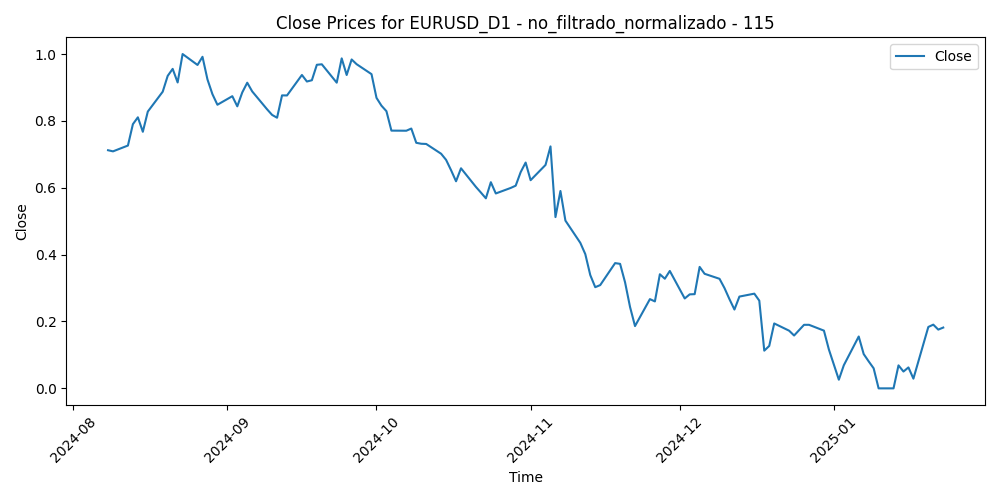

The data file committed next to this chart (first rows):
Time, Close, Volume, diferencia_media_115
2024-08-08, 0.7123, 0.5316, 0.2804
2024-08-09, 0.7089, 0.347, 0.2846
2024-08-12, 0.7263, 0.2536, 0.2674
2024-08-13, 0.7902, 0.3094, 0.203
2024-08-14, 0.8108, 0.3175, 0.183
2024-08-15, 0.7675, 0.2229, 0.2277
2024-08-16, 0.8279, 0.1963, 0.1665
2024-08-19, 0.8874, 0.2341, 0.1068
2024-08-20, 0.9347, 0.3128, 0.06017
2024-08-21, 0.9557, 0.3323, 0.04053
2024-08-22, 0.915, 0.3037, 0.08444
2024-08-23, 1.0, 0.3262, 0.0
2024-08-26, 0.9674, 0.3193, 0.03626
2024-08-27, 0.9918, 0.2441, 0.01415
2024-08-28, 0.9241, 0.309, 0.08559
2024-08-29, 0.8799, 0.382, 0.133
2024-08-30, 0.8484, 0.3725, 0.1677
2024-09-02, 0.8739, 0.102, 0.1436
2024-09-03, 0.8436, 0.3611, 0.1768
2024-09-04, 0.8852, 0.3785, 0.1364
2024-09-05, 0.9143, 0.3783, 0.1096
2024-09-06, 0.8882, 0.5413, 0.1392
2024-09-09, 0.8346, 0.2399, 0.197
2024-09-10, 0.8179, 0.1826, 0.2165
2024-09-11, 0.8095, 0.3753, 0.2268
2024-09-12, 0.8764, 0.2906, 0.1603
2024-09-13, 0.8762, 0.3055, 0.1628
2024-09-16, 0.9374, 0.2364, 0.1024
2024-09-17, 0.9179, 0.3201, 0.1249
2024-09-18, 0.9217, 0.3669, 0.1245
2024-09-19, 0.9679, 0.4761, 0.08114
2024-09-20, 0.9694, 0.3407, 0.08455
2024-09-23, 0.9144, 0.2819, 0.1456
2024-09-24, 0.987, 0.2665, 0.07622
2024-09-25, 0.9373, 0.2761, 0.1316
2024-09-26, 0.9838, 0.3408, 0.08892
2024-09-27, 0.9697, 0.4256, 0.1082
2024-09-30, 0.9399, 0.3482, 0.1433
2024-10-01, 0.869, 0.4265, 0.2196
2024-10-02, 0.8455, 0.2676, 0.247
2024-10-03, 0.8291, 0.36, 0.2667
2024-10-04, 0.771, 0.3139, 0.329
2024-10-07, 0.7706, 0.2614, 0.3318
2024-10-08, 0.7772, 0.2223, 0.328
2024-10-09, 0.7345, 0.1855, 0.374
2024-10-10, 0.7317, 0.2877, 0.3789
2024-10-11, 0.731, 0.08674, 0.3812
2024-10-14, 0.7018, 0.07057, 0.4125
2024-10-15, 0.6834, 0.1535, 0.4326
2024-10-16, 0.6526, 0.1326, 0.4654
2024-10-17, 0.6194, 0.1899, 0.5
2024-10-18, 0.6583, 0.08809, 0.461
2024-10-21, 0.6026, 0.06978, 0.5184
2024-10-22, 0.5857, 0.1105, 0.5355
2024-10-23, 0.5684, 0.1407, 0.5523
2024-10-24, 0.6167, 0.1834, 0.5024
2024-10-25, 0.583, 0.09317, 0.5363
2024-10-28, 0.5995, 0.1343, 0.5189
2024-10-29, 0.6063, 0.2198, 0.5117
2024-10-30, 0.6468, 0.2378, 0.4704
... 59 more rows
